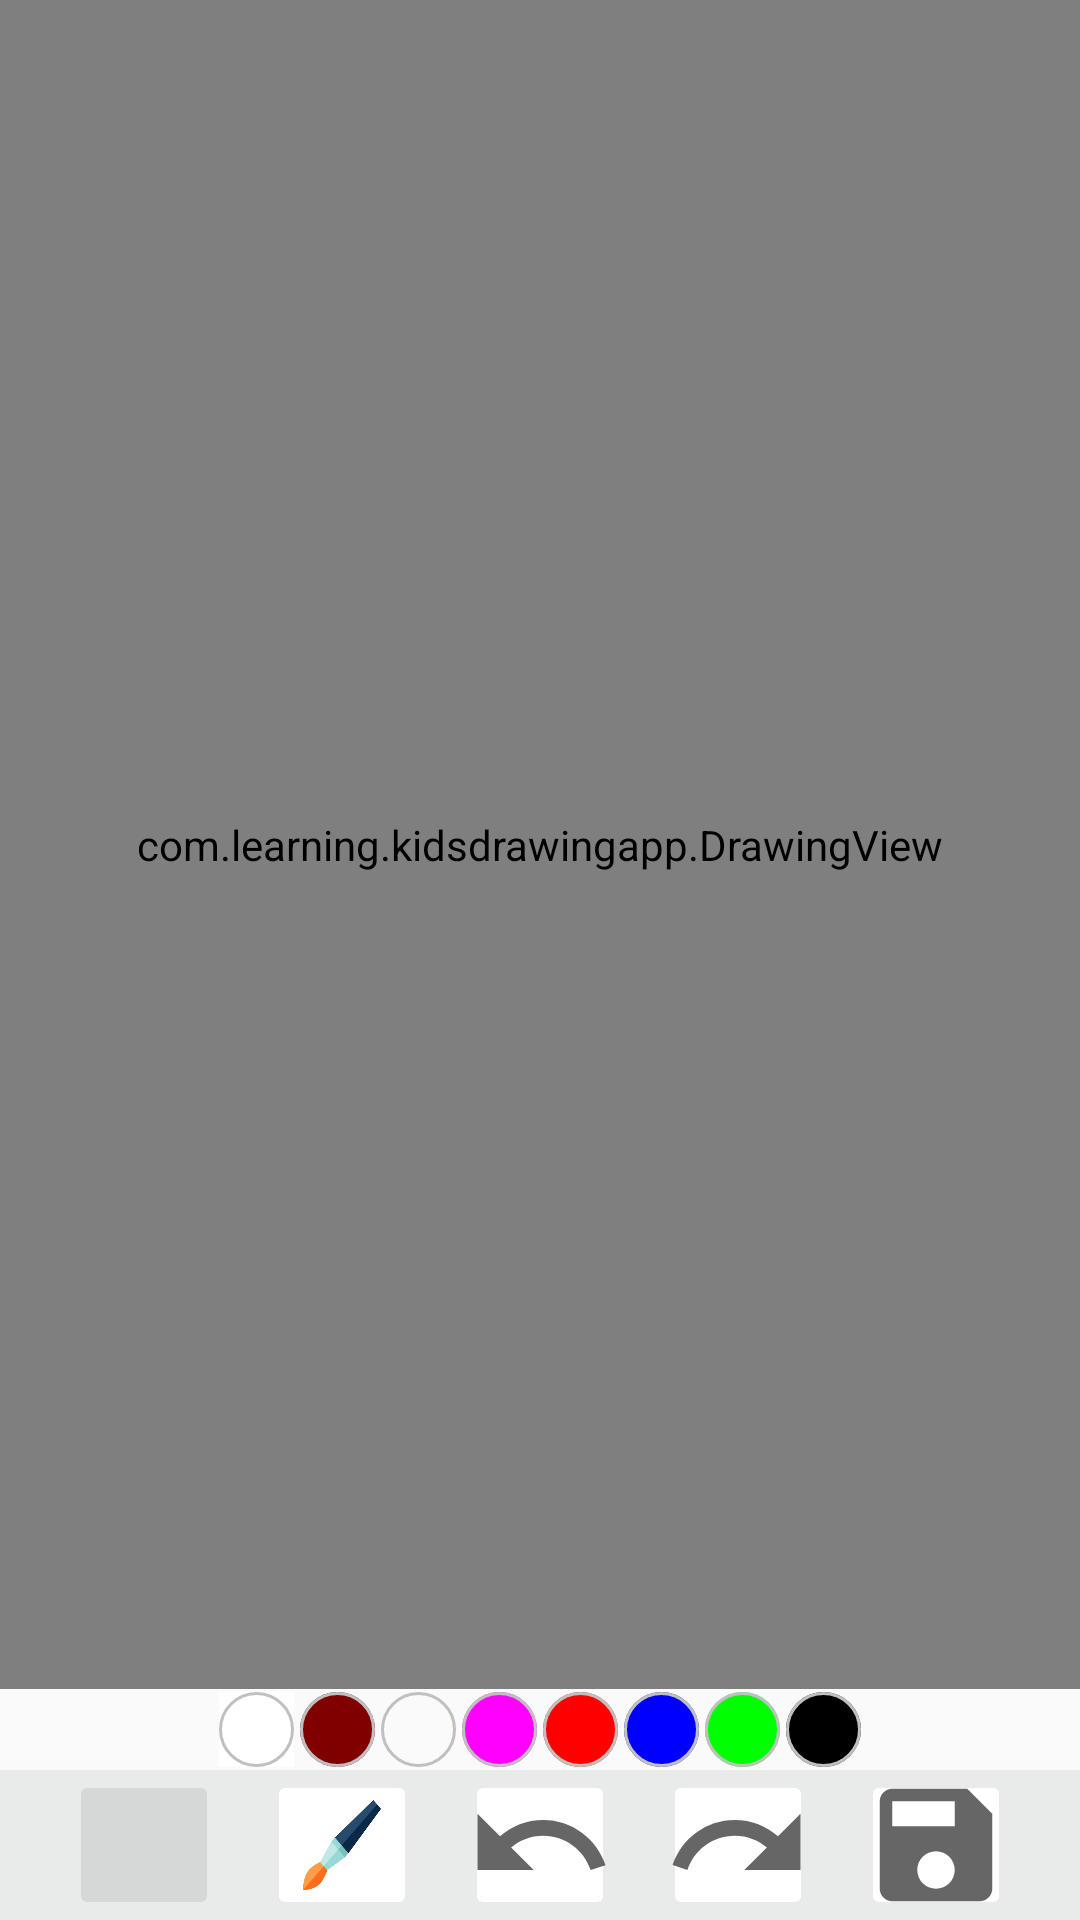

Reconstruct the res/layout file that produces this screen, plus the resources it refers to.
<!-- AndroidManifest.xml: activity theme Theme.NoActionBar -->
<!-- res/layout/activity_main.xml -->
<?xml version="1.0" encoding="utf-8"?>
<androidx.constraintlayout.widget.ConstraintLayout xmlns:android="http://schemas.android.com/apk/res/android"
    xmlns:app="http://schemas.android.com/apk/res-auto"
    xmlns:tools="http://schemas.android.com/tools"
    android:layout_width="match_parent"
    android:orientation="vertical"
    android:layout_height="match_parent"
    tools:context=".MainActivity">
    
    <FrameLayout
        android:id="@+id/fl_Drawing_view_container"
        android:layout_width="match_parent"
        android:layout_height="0dp"
        app:layout_constraintBottom_toTopOf="@+id/ll_color_pickers"
        app:layout_constraintEnd_toEndOf="parent"
        app:layout_constraintStart_toStartOf="parent"
        app:layout_constraintTop_toTopOf="parent"
        >
        <ImageView
            android:id="@+id/ib_background_image"
            android:layout_width="match_parent"
            android:layout_height="match_parent"
            android:visibility="visible"
            android:scaleType="fitCenter"
            android:contentDescription="@string/back_ground_image"
            />


        <com.learning.kidsdrawingapp.DrawingView
            android:id="@+id/Drawing_view"
            android:layout_width="match_parent"
            android:layout_height="match_parent"
            />


    </FrameLayout>


    <LinearLayout
        android:id="@+id/ll_color_pickers"
        android:layout_width="wrap_content"
        android:layout_height="wrap_content"
        android:orientation="horizontal"
        app:layout_constraintBottom_toTopOf="@+id/ll_action_buttons_container"
        app:layout_constraintEnd_toEndOf="parent"
        app:layout_constraintStart_toStartOf="parent"
        app:layout_constraintTop_toBottomOf="@+id/fl_Drawing_view_container">

        <ImageButton
            android:background= "@color/white"
            android:src="@drawable/pallet_normal"
            android:tag="@color/white"
            android:contentDescription="@string/color_picker_name_red"
            style="@style/ib_color_picker" />

        <ImageButton
            style="@style/ib_color_picker"
            android:layout_width="wrap_content"
            android:background="@drawable/ib_background_marron"
            android:contentDescription="@string/color_picker_name_red"
            android:src="@drawable/pallet_normal"
            android:tag="@color/maroon" />
        <ImageButton
            android:background="@drawable/ib_background_yellow"
            android:src="@drawable/pallet_normal"
            android:tag="@color/yellow"
            android:contentDescription="@string/color_picker_name_red"
            style="@style/ib_color_picker" />
        <ImageButton
            android:background= "@drawable/ib_background_fuchsia"
            android:src="@drawable/pallet_normal"
            android:tag="@color/fuchsia"
            android:contentDescription="@string/color_picker_name_red"
            style="@style/ib_color_picker" />
        <ImageButton
            android:background= "@drawable/ib_background_red"
            android:src="@drawable/pallet_normal"
            android:tag="@color/red"
            android:contentDescription="@string/color_picker_name_red"
            style="@style/ib_color_picker" />
        <ImageButton
            android:background= "@drawable/ib_background_blue"
            android:src="@drawable/pallet_normal"
            android:tag="@color/blue"
            android:contentDescription="@string/color_picker_name_red"
            style="@style/ib_color_picker" />
        <ImageButton
            android:background= "@drawable/ib_background_lime"
            android:src="@drawable/pallet_normal"
            android:tag="@color/lime"
            android:contentDescription="@string/color_picker_name_red"
            style="@style/ib_color_picker" />
        <ImageButton
            android:background= "@drawable/ib_background_black"
            android:src="@drawable/pallet_normal"
            android:tag="@color/black"
            android:contentDescription="@string/color_picker_name_red"
            style="@style/ib_color_picker" />









    </LinearLayout>
    <LinearLayout
        android:id="@+id/ll_action_buttons_container"
        android:layout_width="match_parent"
        android:layout_height="wrap_content"
        android:orientation="horizontal"
        android:background="#31A3A9AC"
        app:layout_constraintTop_toBottomOf="@+id/ll_color_pickers"
        app:layout_constraintEnd_toEndOf="parent"
        app:layout_constraintStart_toStartOf="parent"
        app:layout_constraintBottom_toBottomOf="parent"
        android:gravity="center"
        >
        <ImageButton
            android:id="@+id/ib_gallery_accessor"
            android:layout_width="50dp"
            android:layout_height="50dp"
            android:layout_marginEnd="16dp"
            android:contentDescription="@string/choose_brush_size"
            android:visibility="visible"
            android:src="@drawable/ic_gallert_50"
            android:backgroundTintMode="src_over"
            />
        <ImageButton
            android:id="@+id/ib_brush_size"
            android:layout_width="50dp"
            android:layout_height="50dp"
            android:contentDescription="@string/choose_brush_size"
            android:src="@drawable/ic_brushmy"
            android:scaleType="fitXY"
            android:backgroundTint="@color/white"
            />
        <ImageButton
            android:id="@+id/ib_undo"
            android:layout_width="50dp"
            android:layout_height="50dp"
            android:padding="5dp"
            android:layout_marginStart="16dp"
            android:contentDescription="@string/choose_brush_size"
            android:src="@drawable/ic__undo_50"
            android:backgroundTint="@color/white"
            android:backgroundTintMode="src_atop"
            />
        <ImageButton
            android:id="@+id/ib_redo"
            android:layout_width="50dp"
            android:layout_height="50dp"
            android:padding="5dp"
            android:layout_marginStart="16dp"
            android:contentDescription="@string/choose_brush_size"
            android:src="@drawable/ic_redo_50"
            android:backgroundTint="@color/white"
            android:backgroundTintMode="src_atop"
            />
        <ImageButton
            android:id="@+id/ib_save"
            android:layout_width="50dp"
            android:layout_height="50dp"
            android:padding="5dp"
            android:layout_marginStart="16dp"
            android:contentDescription="@string/choose_brush_size"
            android:src="@drawable/ic__save_50"
            android:backgroundTint="@color/white"
            android:backgroundTintMode="src_atop"
            />
    </LinearLayout>
</androidx.constraintlayout.widget.ConstraintLayout>
<!-- resources referenced by this layout -->
<resources>
  <color name="black">#FF000000</color>
  <color name="blue">#0000FF</color>
  <color name="fuchsia">#FF00FF</color>
  <color name="lime">#00FF00</color>
  <color name="maroon">#800000</color>
  <color name="red">#FF0000</color>
  <color name="white">#FFFFFFFF</color>
  <color name="yellow">#FFFF00</color>
  <!-- drawable ib_background_black (drawable) -->
  <?xml version="1.0" encoding="utf-8"?>
  <shape xmlns:android="http://schemas.android.com/apk/res/android"
      android:shape="oval"
      >
      <solid android:color="@color/black"/>
      <size android:height="20dp"
          android:width="20dp"/>
  </shape>
  <!-- drawable ib_background_blue (drawable) -->
  <?xml version="1.0" encoding="utf-8"?>
  <shape xmlns:android="http://schemas.android.com/apk/res/android"
      android:shape="oval"
      >
      <solid android:color="@color/blue"/>
      <size android:height="25dp"
          android:width="25dp"/>
  </shape>
  <!-- drawable ib_background_fuchsia (drawable) -->
  <?xml version="1.0" encoding="utf-8"?>
  <shape xmlns:android="http://schemas.android.com/apk/res/android"
      android:shape="oval"
      >
      <solid android:color="@color/fuchsia"/>
      <size android:height="25dp"
          android:width="25dp"/>
  </shape>
  <!-- drawable ib_background_lime (drawable) -->
  <?xml version="1.0" encoding="utf-8"?>
  <shape xmlns:android="http://schemas.android.com/apk/res/android"
      android:shape="oval"
      >
      <solid android:color="@color/lime"/>
      <size android:height="25dp"
          android:width="25dp"/>
  </shape>
  <!-- drawable ib_background_marron (drawable) -->
  <?xml version="1.0" encoding="utf-8"?>
  <shape xmlns:android="http://schemas.android.com/apk/res/android"
      android:shape="oval"
      >
      <solid android:color="@color/maroon"/>
      <size android:height="25dp"
          android:width="25dp"/>
  </shape>
  <!-- drawable ib_background_red (drawable) -->
  <?xml version="1.0" encoding="utf-8"?>
  <shape xmlns:android="http://schemas.android.com/apk/res/android"
      android:shape="oval"
      >
      <solid android:color="@color/red"/>
      <size android:height="25dp"
          android:width="25dp"/>
  </shape>
  <!-- drawable pallet_normal (drawable) -->
  <?xml version="1.0" encoding="utf-8"?>
  <layer-list xmlns:android="http://schemas.android.com/apk/res/android"
      >
  
      <item>
          <shape android:shape="oval">
              <stroke android:width="1dp"
                  android:color="@color/silver"
                  />
              <size android:height="25dp"
                  android:width="25dp"/>
          </shape>
      </item>
  
  
  
  
  
  
  
  
  </layer-list>
  <!-- drawable pallet_normal_round (drawable) -->
  <?xml version="1.0" encoding="utf-8"?>
  <shape xmlns:android="http://schemas.android.com/apk/res/android"
      android:shape="oval"
      >
      <solid android:color="@color/yellow"/>
      <size android:height="25dp"
          android:width="25dp"/>
  </shape>
  <string name="back_ground_image">Back Ground Image.</string>
  <string name="choose_brush_size">Choose brush size!</string>
  <string name="color_picker_name_red">select red</string>
  <style name="ib_color_picker">
          <item name="android:layout_width">25dp</item>
          <item name="android:layout_height">25dp</item>
          <item name="android:layout_margin">1dp</item>
          <item name="android:onClick">pickColor</item>
      </style>
  <color name="silver">#C0C0C0</color>
  <color name="purple_500">#FF6200EE</color>
  <color name="purple_700">#FF3700B3</color>
  <color name="teal_200">#FF03DAC5</color>
  <color name="teal_700">#FF018786</color>
</resources>
